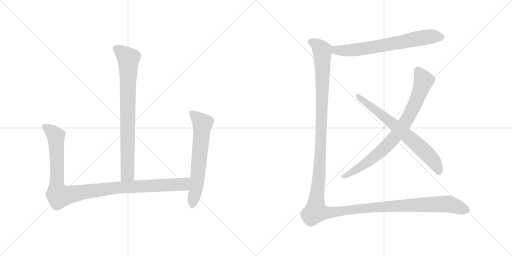
t = 0.00 s
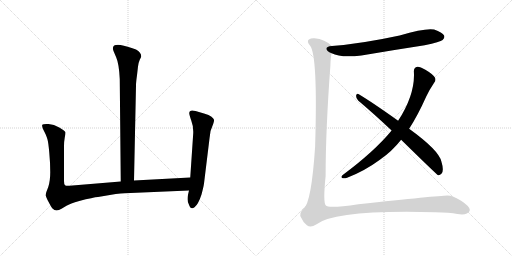
t = 5.37 s
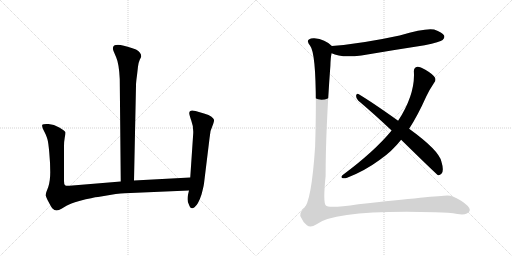
t = 5.63 s
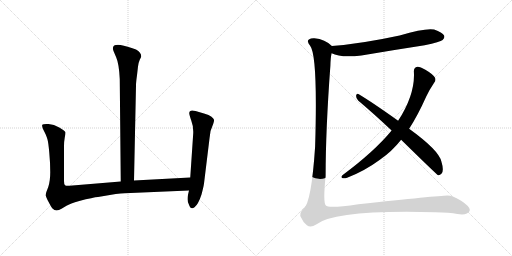
t = 5.89 s
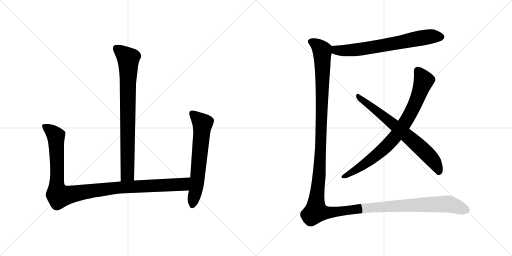
t = 6.15 s
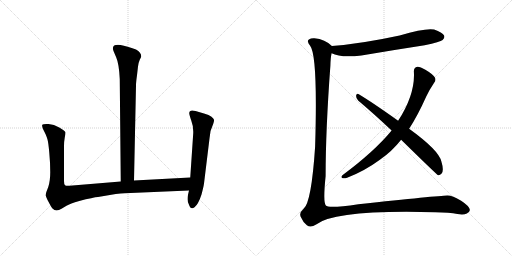
t = 6.90 s

The animated SVG that drew these frames (rendered in a browser with its animation timeline set to each time). Animation: 7 CSS @keyframes rules; one cycle of 6.90 s.

<svg version="1.1" viewBox="0 0 2048 1024" xmlns="http://www.w3.org/2000/svg">
  <g stroke="lightgray" stroke-dasharray="1,1" stroke-width="1" transform="scale(4, 4)">
    <line x1="0" y1="0" x2="256" y2="256"></line>
    <line x1="256" y1="0" x2="0" y2="256"></line>
    <line x1="128" y1="0" x2="128" y2="256"></line>
    <line x1="0" y1="128" x2="256" y2="128"></line>
    <line x1="256" y1="0" x2="512" y2="256"></line>
    <line x1="512" y1="0" x2="256" y2="256"></line>
    <line x1="384" y1="0" x2="384" y2="256"></line>
    <line x1="256" y1="128" x2="512" y2="128"></line>
  </g>
<g transform="scale(1, -1) translate(0, -850)">
   <style type="text/css">
    @keyframes keyframes0 {
      from {
       stroke: black;
       stroke-dashoffset: 810;
       stroke-width: 128;
       }
       73% {
       animation-timing-function: step-end;
       stroke: black;
       stroke-dashoffset: 0;
       stroke-width: 128;
       }
       to {
       stroke: black;
       stroke-width: 1024;
       }
       }
       #make-me-a-hanzi-animation-0 {
         animation: keyframes0 0.909180s both;
         animation-delay: 0.000000s;
         animation-timing-function: linear;
       }
    @keyframes keyframes1 {
      from {
       stroke: black;
       stroke-dashoffset: 1090;
       stroke-width: 128;
       }
       78% {
       animation-timing-function: step-end;
       stroke: black;
       stroke-dashoffset: 0;
       stroke-width: 128;
       }
       to {
       stroke: black;
       stroke-width: 1024;
       }
       }
       #make-me-a-hanzi-animation-1 {
         animation: keyframes1 1.137044s both;
         animation-delay: 0.909180s;
         animation-timing-function: linear;
       }
    @keyframes keyframes2 {
      from {
       stroke: black;
       stroke-dashoffset: 639;
       stroke-width: 128;
       }
       68% {
       animation-timing-function: step-end;
       stroke: black;
       stroke-dashoffset: 0;
       stroke-width: 128;
       }
       to {
       stroke: black;
       stroke-width: 1024;
       }
       }
       #make-me-a-hanzi-animation-2 {
         animation: keyframes2 0.770020s both;
         animation-delay: 2.046224s;
         animation-timing-function: linear;
       }
    @keyframes keyframes3 {
      from {
       stroke: black;
       stroke-dashoffset: 692;
       stroke-width: 128;
       }
       69% {
       animation-timing-function: step-end;
       stroke: black;
       stroke-dashoffset: 0;
       stroke-width: 128;
       }
       to {
       stroke: black;
       stroke-width: 1024;
       }
       }
       #make-me-a-hanzi-animation-3 {
         animation: keyframes3 0.813151s both;
         animation-delay: 2.816244s;
         animation-timing-function: linear;
       }
    @keyframes keyframes4 {
      from {
       stroke: black;
       stroke-dashoffset: 818;
       stroke-width: 128;
       }
       73% {
       animation-timing-function: step-end;
       stroke: black;
       stroke-dashoffset: 0;
       stroke-width: 128;
       }
       to {
       stroke: black;
       stroke-width: 1024;
       }
       }
       #make-me-a-hanzi-animation-4 {
         animation: keyframes4 0.915690s both;
         animation-delay: 3.629395s;
         animation-timing-function: linear;
       }
    @keyframes keyframes5 {
      from {
       stroke: black;
       stroke-dashoffset: 707;
       stroke-width: 128;
       }
       70% {
       animation-timing-function: step-end;
       stroke: black;
       stroke-dashoffset: 0;
       stroke-width: 128;
       }
       to {
       stroke: black;
       stroke-width: 1024;
       }
       }
       #make-me-a-hanzi-animation-5 {
         animation: keyframes5 0.825358s both;
         animation-delay: 4.545085s;
         animation-timing-function: linear;
       }
    @keyframes keyframes6 {
      from {
       stroke: black;
       stroke-dashoffset: 1565;
       stroke-width: 128;
       }
       84% {
       animation-timing-function: step-end;
       stroke: black;
       stroke-dashoffset: 0;
       stroke-width: 128;
       }
       to {
       stroke: black;
       stroke-width: 1024;
       }
       }
       #make-me-a-hanzi-animation-6 {
         animation: keyframes6 1.523600s both;
         animation-delay: 5.370443s;
         animation-timing-function: linear;
       }
</style>
<path d="M 536.0 128.0 L 544.0 508.0 Q 544.0 521.0 548.0 549.0 L 552.0 584.0 Q 554.0 600.0 559.0 611.0 Q 565.0 622.0 565.0 624.0 Q 565.0 640.0 544.0 652.0 Q 508.0 666.0 482.0 670.0 Q 443.0 675.0 454.0 646.0 L 465.0 620.0 Q 476.0 595.0 479.0 534.0 L 483.0 124.0 C 483.0 94.0 535.0 98.0 536.0 128.0 Z" fill="lightgray"></path> 
<path d="M 256.0 126.0 L 256.0 266.0 Q 256.0 284.0 259.0 300.0 Q 262.0 316.0 261.0 322.0 Q 259.0 327.0 237.0 340.0 Q 216.0 353.0 194.0 354.0 Q 172.0 355.0 169.0 351.0 Q 167.0 347.0 172.0 334.0 L 182.0 314.0 Q 188.0 300.0 190.0 292.0 Q 193.0 283.0 197.0 241.0 Q 201.0 198.0 201.0 162.0 Q 201.0 126.0 193.0 102.0 L 185.0 81.0 Q 183.0 74.0 183.0 68.0 Q 184.0 61.0 195.0 41.0 Q 206.0 20.0 210.0 16.0 Q 224.0 1.0 246.0 15.0 L 266.0 27.0 Q 280.0 35.0 317.0 46.0 Q 374.0 61.0 392.0 62.0 L 463.0 74.0 Q 504.0 78.0 522.0 78.0 L 756.0 88.0 C 786.0 89.0 791.0 142.0 761.0 140.0 L 536.0 128.0 L 483.0 124.0 L 278.0 107.0 Q 264.0 106.0 260.0 109.0 Q 256.0 112.0 256.0 126.0 Z" fill="lightgray"></path> 
<path d="M 756.0 88.0 L 752.0 71.0 Q 750.0 63.0 750.0 53.0 Q 750.0 42.0 756.0 31.0 Q 763.0 9.0 778.0 21.0 Q 793.0 32.0 806.0 72.0 Q 814.0 102.0 816.0 116.0 L 838.0 296.0 Q 839.0 327.0 853.0 355.0 Q 857.0 367.0 856.0 371.0 Q 855.0 375.0 846.0 383.0 Q 837.0 390.0 816.0 396.0 L 782.0 406.0 Q 757.0 413.0 757.0 397.0 Q 757.0 391.0 765.0 368.0 Q 774.0 345.0 773.0 318.0 L 761.0 140.0 L 756.0 88.0 Z" fill="lightgray"></path> 
<path d="M 1326.5 637.0 Q 1362.5 618.0 1445.5 628.0 Q 1568.5 649.0 1698.5 669.0 Q 1761.5 682.0 1770.5 690.0 Q 1780.5 699.0 1776.5 708.0 Q 1769.5 721.0 1736.5 732.0 Q 1702.5 739.0 1598.5 708.0 Q 1445.5 675.0 1327.5 666.0 C 1297.5 664.0 1298.5 649.0 1326.5 637.0 Z" fill="lightgray"></path> 
<path d="M 1636.5 335.0 Q 1670.5 387.0 1704.5 463.0 Q 1717.5 491.0 1736.5 519.0 Q 1745.5 529.0 1739.5 540.0 Q 1733.5 552.0 1701.5 571.0 Q 1679.5 584.0 1669.5 583.0 Q 1654.5 580.0 1655.5 564.0 Q 1661.5 474.0 1592.5 367.0 L 1566.5 328.0 Q 1497.5 244.0 1369.5 149.0 Q 1362.5 142.0 1368.5 138.0 Q 1375.5 135.0 1388.5 139.0 Q 1458.5 166.0 1519.5 211.0 Q 1568.5 245.0 1604.5 291.0 L 1636.5 335.0 Z" fill="lightgray"></path> 
<path d="M 1604.5 291.0 Q 1748.5 150.0 1752.5 149.0 Q 1759.5 148.0 1766.5 156.0 Q 1776.5 168.0 1765.5 204.0 Q 1755.5 249.0 1636.5 335.0 L 1592.5 367.0 Q 1490.5 440.0 1433.5 474.0 Q 1426.5 478.0 1424.5 468.0 Q 1423.5 456.0 1432.5 448.0 Q 1496.5 394.0 1566.5 328.0 L 1604.5 291.0 Z" fill="lightgray"></path> 
<path d="M 1327.5 666.0 Q 1300.5 693.0 1257.5 697.0 Q 1244.5 698.0 1235.5 692.0 Q 1225.5 685.0 1240.5 667.0 Q 1271.5 628.0 1260.5 264.0 Q 1245.5 39.0 1214.5 15.0 Q 1192.5 -4.0 1205.5 -22.0 Q 1211.5 -38.0 1227.5 -51.0 Q 1242.5 -63.0 1264.5 -48.0 Q 1342.5 12.0 1740.5 1.0 Q 1798.5 0.0 1829.5 -6.0 Q 1854.5 -10.0 1867.5 -4.0 Q 1879.5 3.0 1879.5 10.0 Q 1878.5 25.0 1844.5 47.0 Q 1810.5 68.0 1789.5 68.0 Q 1749.5 67.0 1433.5 33.0 Q 1312.5 15.0 1303.5 28.0 Q 1291.5 40.0 1302.5 146.0 Q 1302.5 330.0 1321.5 587.0 Q 1322.5 623.0 1326.5 637.0 C 1329.5 665.0 1329.5 665.0 1327.5 666.0 Z" fill="lightgray"></path> 
      <clipPath id="make-me-a-hanzi-clip-0">
      <path d="M 536.0 128.0 L 544.0 508.0 Q 544.0 521.0 548.0 549.0 L 552.0 584.0 Q 554.0 600.0 559.0 611.0 Q 565.0 622.0 565.0 624.0 Q 565.0 640.0 544.0 652.0 Q 508.0 666.0 482.0 670.0 Q 443.0 675.0 454.0 646.0 L 465.0 620.0 Q 476.0 595.0 479.0 534.0 L 483.0 124.0 C 483.0 94.0 535.0 98.0 536.0 128.0 Z" fill="lightgray"></path>
      </clipPath>
      <path clip-path="url(#make-me-a-hanzi-clip-0)" d="M 466.0 655.0 L 513.0 616.0 L 510.0 153.0 L 489.0 132.0 " fill="none" id="make-me-a-hanzi-animation-0" stroke-dasharray="682 1364" stroke-linecap="round"></path>

      <clipPath id="make-me-a-hanzi-clip-1">
      <path d="M 256.0 126.0 L 256.0 266.0 Q 256.0 284.0 259.0 300.0 Q 262.0 316.0 261.0 322.0 Q 259.0 327.0 237.0 340.0 Q 216.0 353.0 194.0 354.0 Q 172.0 355.0 169.0 351.0 Q 167.0 347.0 172.0 334.0 L 182.0 314.0 Q 188.0 300.0 190.0 292.0 Q 193.0 283.0 197.0 241.0 Q 201.0 198.0 201.0 162.0 Q 201.0 126.0 193.0 102.0 L 185.0 81.0 Q 183.0 74.0 183.0 68.0 Q 184.0 61.0 195.0 41.0 Q 206.0 20.0 210.0 16.0 Q 224.0 1.0 246.0 15.0 L 266.0 27.0 Q 280.0 35.0 317.0 46.0 Q 374.0 61.0 392.0 62.0 L 463.0 74.0 Q 504.0 78.0 522.0 78.0 L 756.0 88.0 C 786.0 89.0 791.0 142.0 761.0 140.0 L 536.0 128.0 L 483.0 124.0 L 278.0 107.0 Q 264.0 106.0 260.0 109.0 Q 256.0 112.0 256.0 126.0 Z" fill="lightgray"></path>
      </clipPath>
      <path clip-path="url(#make-me-a-hanzi-clip-1)" d="M 175.0 348.0 L 208.0 324.0 L 224.0 300.0 L 227.0 100.0 L 237.0 66.0 L 461.0 99.0 L 732.0 112.0 L 754.0 134.0 " fill="none" id="make-me-a-hanzi-animation-1" stroke-dasharray="962 1924" stroke-linecap="round"></path>

      <clipPath id="make-me-a-hanzi-clip-2">
      <path d="M 756.0 88.0 L 752.0 71.0 Q 750.0 63.0 750.0 53.0 Q 750.0 42.0 756.0 31.0 Q 763.0 9.0 778.0 21.0 Q 793.0 32.0 806.0 72.0 Q 814.0 102.0 816.0 116.0 L 838.0 296.0 Q 839.0 327.0 853.0 355.0 Q 857.0 367.0 856.0 371.0 Q 855.0 375.0 846.0 383.0 Q 837.0 390.0 816.0 396.0 L 782.0 406.0 Q 757.0 413.0 757.0 397.0 Q 757.0 391.0 765.0 368.0 Q 774.0 345.0 773.0 318.0 L 761.0 140.0 L 756.0 88.0 Z" fill="lightgray"></path>
      </clipPath>
      <path clip-path="url(#make-me-a-hanzi-clip-2)" d="M 772.0 395.0 L 810.0 356.0 L 789.0 127.0 L 769.0 30.0 " fill="none" id="make-me-a-hanzi-animation-2" stroke-dasharray="511 1022" stroke-linecap="round"></path>

      <clipPath id="make-me-a-hanzi-clip-3">
      <path d="M 1326.5 637.0 Q 1362.5 618.0 1445.5 628.0 Q 1568.5 649.0 1698.5 669.0 Q 1761.5 682.0 1770.5 690.0 Q 1780.5 699.0 1776.5 708.0 Q 1769.5 721.0 1736.5 732.0 Q 1702.5 739.0 1598.5 708.0 Q 1445.5 675.0 1327.5 666.0 C 1297.5 664.0 1298.5 649.0 1326.5 637.0 Z" fill="lightgray"></path>
      </clipPath>
      <path clip-path="url(#make-me-a-hanzi-clip-3)" d="M 1334.5 658.0 L 1345.5 649.0 L 1414.5 649.0 L 1674.5 697.0 L 1728.5 705.0 L 1762.5 703.0 " fill="none" id="make-me-a-hanzi-animation-3" stroke-dasharray="564 1128" stroke-linecap="round"></path>

      <clipPath id="make-me-a-hanzi-clip-4">
      <path d="M 1636.5 335.0 Q 1670.5 387.0 1704.5 463.0 Q 1717.5 491.0 1736.5 519.0 Q 1745.5 529.0 1739.5 540.0 Q 1733.5 552.0 1701.5 571.0 Q 1679.5 584.0 1669.5 583.0 Q 1654.5 580.0 1655.5 564.0 Q 1661.5 474.0 1592.5 367.0 L 1566.5 328.0 Q 1497.5 244.0 1369.5 149.0 Q 1362.5 142.0 1368.5 138.0 Q 1375.5 135.0 1388.5 139.0 Q 1458.5 166.0 1519.5 211.0 Q 1568.5 245.0 1604.5 291.0 L 1636.5 335.0 Z" fill="lightgray"></path>
      </clipPath>
      <path clip-path="url(#make-me-a-hanzi-clip-4)" d="M 1671.5 567.0 L 1690.5 538.0 L 1693.5 522.0 L 1643.5 400.0 L 1595.5 323.0 L 1542.5 262.0 L 1477.5 207.0 L 1373.5 143.0 " fill="none" id="make-me-a-hanzi-animation-4" stroke-dasharray="690 1380" stroke-linecap="round"></path>

      <clipPath id="make-me-a-hanzi-clip-5">
      <path d="M 1604.5 291.0 Q 1748.5 150.0 1752.5 149.0 Q 1759.5 148.0 1766.5 156.0 Q 1776.5 168.0 1765.5 204.0 Q 1755.5 249.0 1636.5 335.0 L 1592.5 367.0 Q 1490.5 440.0 1433.5 474.0 Q 1426.5 478.0 1424.5 468.0 Q 1423.5 456.0 1432.5 448.0 Q 1496.5 394.0 1566.5 328.0 L 1604.5 291.0 Z" fill="lightgray"></path>
      </clipPath>
      <path clip-path="url(#make-me-a-hanzi-clip-5)" d="M 1433.5 464.0 L 1571.5 356.0 L 1689.5 253.0 L 1738.5 200.0 L 1757.5 157.0 " fill="none" id="make-me-a-hanzi-animation-5" stroke-dasharray="579 1158" stroke-linecap="round"></path>

      <clipPath id="make-me-a-hanzi-clip-6">
      <path d="M 1327.5 666.0 Q 1300.5 693.0 1257.5 697.0 Q 1244.5 698.0 1235.5 692.0 Q 1225.5 685.0 1240.5 667.0 Q 1271.5 628.0 1260.5 264.0 Q 1245.5 39.0 1214.5 15.0 Q 1192.5 -4.0 1205.5 -22.0 Q 1211.5 -38.0 1227.5 -51.0 Q 1242.5 -63.0 1264.5 -48.0 Q 1342.5 12.0 1740.5 1.0 Q 1798.5 0.0 1829.5 -6.0 Q 1854.5 -10.0 1867.5 -4.0 Q 1879.5 3.0 1879.5 10.0 Q 1878.5 25.0 1844.5 47.0 Q 1810.5 68.0 1789.5 68.0 Q 1749.5 67.0 1433.5 33.0 Q 1312.5 15.0 1303.5 28.0 Q 1291.5 40.0 1302.5 146.0 Q 1302.5 330.0 1321.5 587.0 Q 1322.5 623.0 1326.5 637.0 C 1329.5 665.0 1329.5 665.0 1327.5 666.0 Z" fill="lightgray"></path>
      </clipPath>
      <path clip-path="url(#make-me-a-hanzi-clip-6)" d="M 1245.5 683.0 L 1273.5 665.0 L 1289.5 641.0 L 1280.5 207.0 L 1263.5 5.0 L 1306.5 -1.0 L 1475.5 20.0 L 1779.5 34.0 L 1868.5 11.0 " fill="none" id="make-me-a-hanzi-animation-6" stroke-dasharray="1437 2874" stroke-linecap="round"></path>

</g>
</svg>
